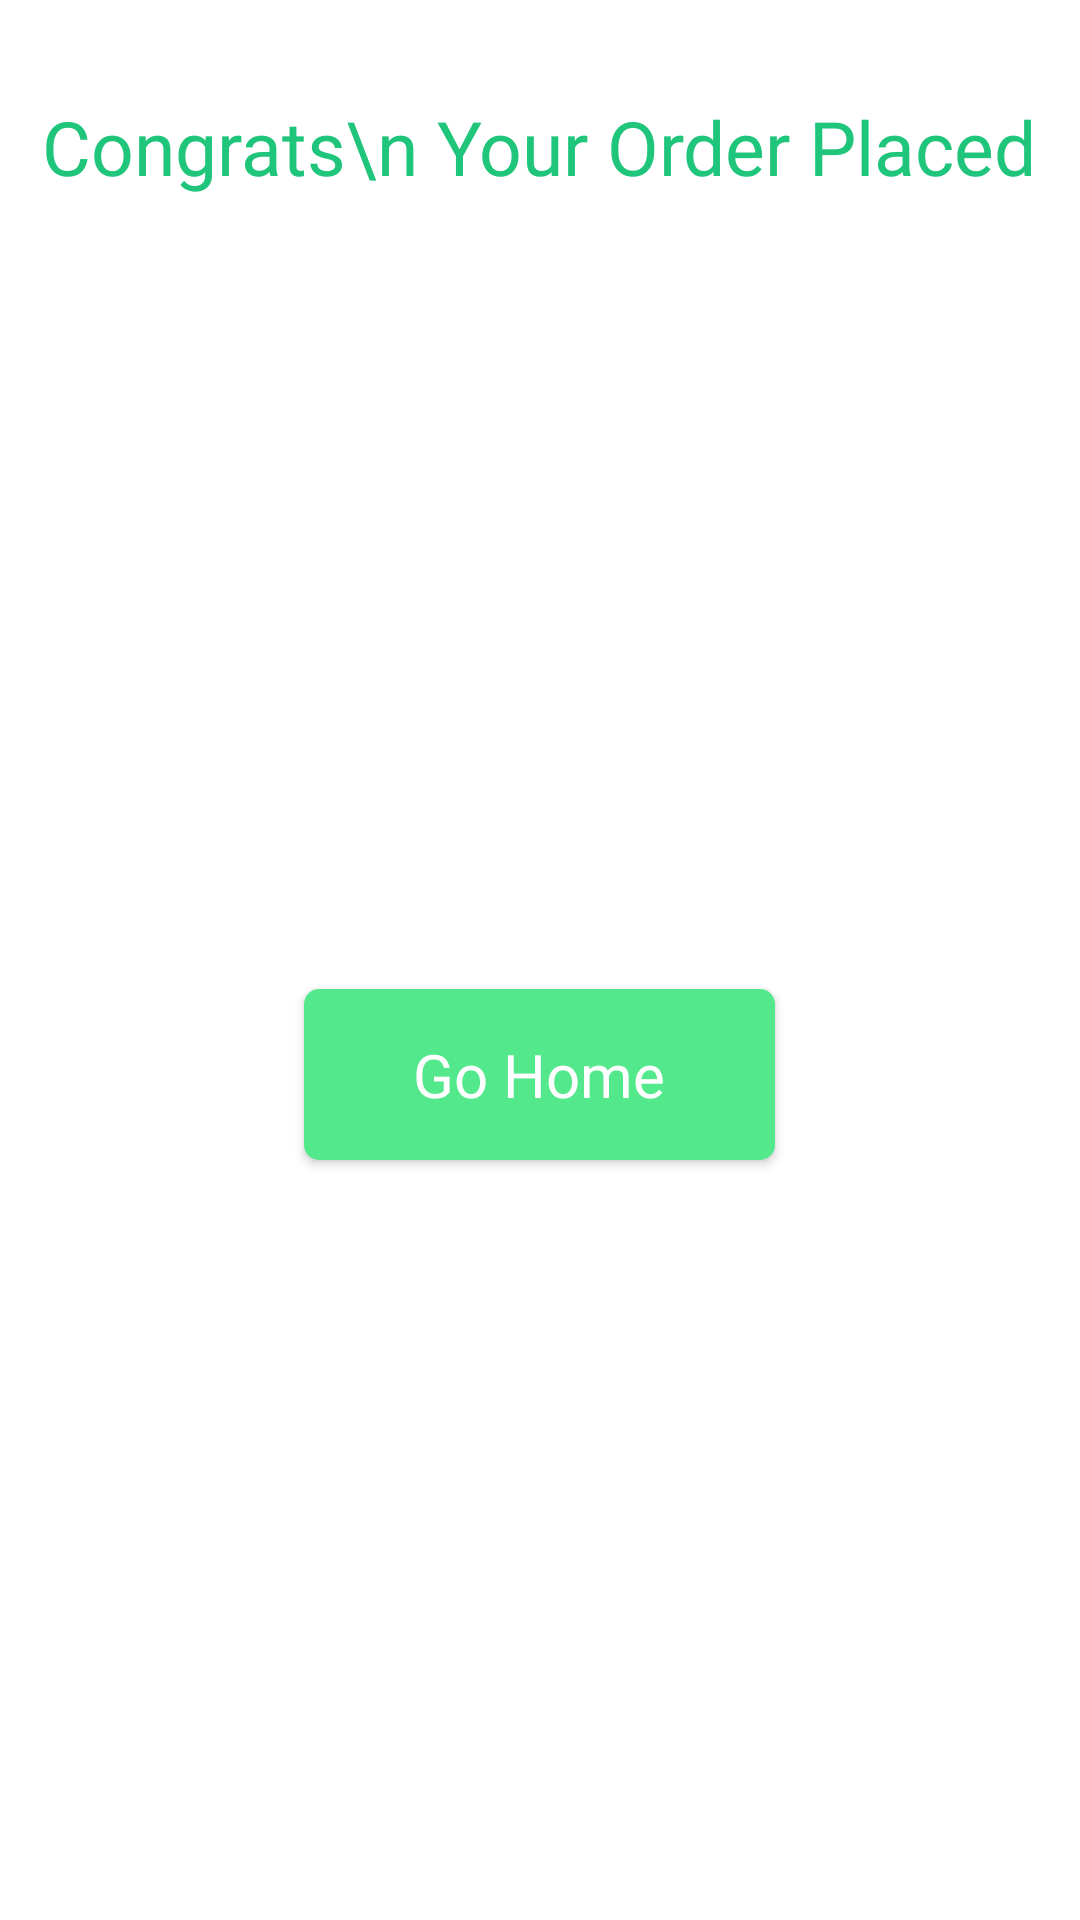

This screen was rendered from an Android layout file. Write that file and the resources it references.
<!-- AndroidManifest.xml: application theme Theme.OurApplication -->
<!-- res/layout/fragment_congrats_bottom_sheet.xml -->
<?xml version="1.0" encoding="utf-8"?>
<FrameLayout xmlns:android="http://schemas.android.com/apk/res/android"
    xmlns:tools="http://schemas.android.com/tools"
    android:layout_width="match_parent"
    android:layout_height="match_parent"
    android:background="@color/white"
    tools:context=".CongratsBottomSheet">

    
    <LinearLayout
        android:layout_width="match_parent"
        android:layout_height="match_parent"
        android:orientation="vertical">

        <TextView
            android:layout_width="wrap_content"
            android:layout_height="wrap_content"
            android:layout_gravity="center_horizontal"
            android:layout_marginTop="32dp"
            android:fontFamily="@font/poppins_thin"
            android:text="Congrats\n Your Order Placed"
            android:textAlignment="center"
            android:textColor="@color/textColor"
            android:textSize="25sp" />

        <ImageView
            android:id="@+id/imageView6"
            android:layout_width="200dp"
            android:layout_height="200dp"
            android:layout_gravity="center"
            android:layout_marginTop="32dp"
            android:src="@drawable/congratulation" />

        <androidx.appcompat.widget.AppCompatButton
            android:id="@+id/goHomeBtn"
            android:layout_width="157dp"
            android:layout_height="57dp"
            android:layout_gravity="center"
            android:textAllCaps="false"
            android:textColor="@color/white"
            android:textSize="20dp"
            android:fontFamily="@font/poppins_light"
            android:layout_marginTop="32dp"
            android:background="@drawable/addtocartshape"
            android:text="Go Home" />
        <View
            android:layout_width="match_parent"
            android:layout_height="wrap_content"/>
    </LinearLayout>

</FrameLayout>
<!-- resources referenced by this layout -->
<resources>
  <color name="textColor">#1FC57A</color>
  <color name="white">#FFFFFFFF</color>
  <!-- drawable addtocartshape (drawable) -->
  <?xml version="1.0" encoding="utf-8"?>
  <shape xmlns:android="http://schemas.android.com/apk/res/android">
  <corners android:radius="5dp"/>
      <gradient android:startColor="@color/startColor"
          android:endColor="@color/endColor" android:angle="-45"/>
  
  </shape>
  <style name="Theme.OurApplication" parent="Base.Theme.OurApplication" />
  <color name="startColor">#53E88B</color>
  <color name="endColor">#53E88B</color>
  <style name="Base.Theme.OurApplication" parent="Theme.Material3.DayNight.NoActionBar">
          
          
      </style>
</resources>
